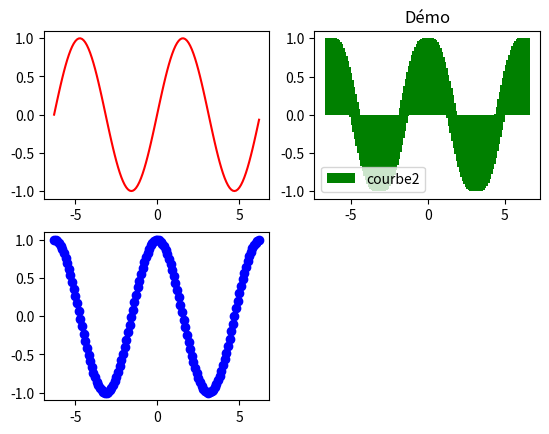

Write the Python code that produced this figure.
import matplotlib.pyplot as plt
import numpy as np

x = np.arange(-2 * np.pi, 2 * np.pi, 0.1)
y = np.sin(x)
y2 = np.cos(x)


plt.subplot(2,2,1)
plt.plot(x, y, color="red", label="courbe1")
plt.subplot(222)
plt.bar(x, y2, color="green", label="courbe2")
plt.legend()
plt.title("Démo")
plt.subplot(223)
plt.scatter(x, y2, color="blue", label="courbe2")
plt.show()
